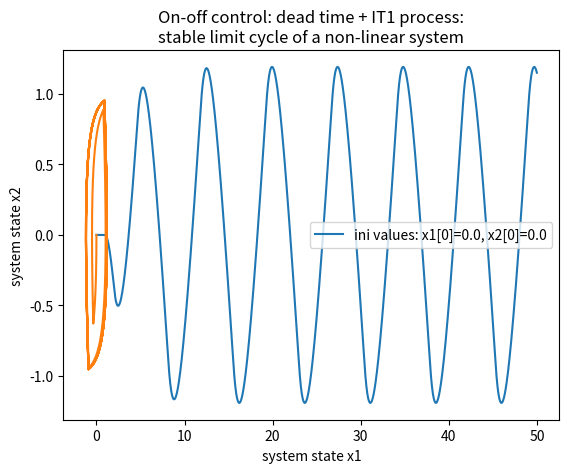

Source code (Python):
# -*- coding: utf-8 -*-
"""
2025-01-26

4.1_two-point_control_with_dead_time.py


tests: OK!


idea: Computer-Simulation von Regelungen - book, 1999, E.-G. Feindt: chapter 4.1
"""

import numpy as np
import matplotlib.pyplot as plt


# ini values:
tstart = 0.0
h = 0.01  # delta t

# process parameters:
V  = 1.0
T1 = 1.0


STEPS = 5000
tstop = STEPS * h + tstart
t = np.arange(tstart,tstop,h)
x1 = np.zeros([STEPS])
x2 = np.zeros([STEPS])

# for deadtime:
STEPS_DT = 100  # deadtime = 1 second = 100 * 0.01
# input signal:
u = np.zeros([STEPS_DT], dtype = float)

w_1   = 0.0
x1[0] = 0.0


def DIFF_EQU(x_2, y_):
    '''
    calculate f1,f2: first order ODE's
    '''
    f1  = x_2
    f2  = (V * y_ - x_2) / T1  # y = output of dead time term
    return f1, f2


# system simulation loop:
for k in range(1,STEPS):

    # controller algo:
    e1  = w_1 - x1[k-1]
    if e1 > 0:
        u_ = 1.0
    else:
        u_ = -1.0

    # deadtime simulation loop:
    u[0] = u_
    for m in range(STEPS_DT-1,0,-1):
        u[m] = u[m-1]
    y = u[-1]  # output of deadtime process block


    # using Runge–Kutta method:
    x1_ = x1[k-1]
    x2_ = x2[k-1]
    f1_, f2_ = DIFF_EQU(x2_, y)

    k1 = h * f1_
    l1 = h * f2_
    x1_ = x1[k-1] + k1 / 2.0
    x2_ = x2[k-1] + l1 / 2.0
    f1_, f2_ = DIFF_EQU(x2_, y)

    k2 = h * f1_
    l2 = h * f2_
    x1_ = x1[k-1] + k2 / 2.0
    x2_ = x2[k-1] + l2 / 2.0
    f1_, f2_ = DIFF_EQU(x2_, y)

    k3 = h * f1_
    l3 = h * f2_
    x1_ = x1[k-1] + k3 / 2.0
    x2_ = x2[k-1] + l3 / 2.0
    f1_, f2_ = DIFF_EQU(x2_, y)

    k4 = h * f1_
    l4 = h * f2_
    x1_ = x1[k-1] + (k1 + 2.0*k2 + 2.0*k3 + k4) / 6.0
    x2_ = x2[k-1] + (l1 + 2.0*l2 + 2.0*l3 + l4) / 6.0

    x1[k] = x1_
    x2[k] = x2_


plt.plot(t,x1)
plt.title('On-off control: dead time + IT1 process:\nstable limit cycle of a non-linear system')
plt.xlabel('t')
plt.ylabel('system state x1')
plt.legend([f'ini values: x1[0]={x1[0]:.1f}, x2[0]={x2[0]:.1f}'])
plt.grid()
plt.show()

# xy-plot: x1, x2
plt.plot(x1,x2)
plt.title('On-off control: dead time + IT1 process:\nstable limit cycle of a non-linear system')
plt.xlabel('system state x1')
plt.ylabel('system state x2')
plt.legend([f'ini values: x1[0]={x1[0]:.1f}, x2[0]={x2[0]:.1f}'])
plt.grid()
plt.show()


# end of 4.1_two-point_control_with_dead_time.py
